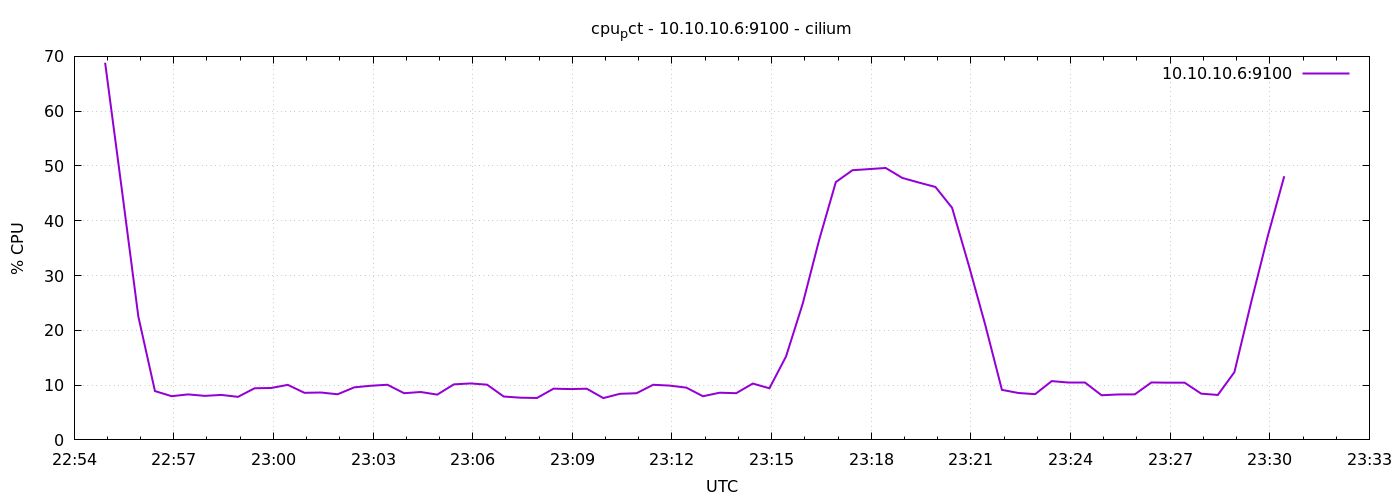

Source data for this figure (header and first rows):
1778021696	68.84018999999999
1778021726	45.84
1778021756	22.51
1778021786	8.914
1778021816	7.981
1778021846	8.305
1778021876	8.038
1778021906	8.21
1778021936	7.857
1778021966	9.424
1778021996	9.476
1778022026	10.05
1778022056	8.595
1778022086	8.648
1778022116	8.329
1778022146	9.59
1778022176	9.886
1778022206	10.07
1778022236	8.524
1778022266	8.743
1778022296	8.267
1778022326	10.14
1778022356	10.3
1778022386	10.08
1778022416	7.919
1778022446	7.705
1778022476	7.648
1778022506	9.352
1778022536	9.276
1778022566	9.343
1778022596	7.633
1778022626	8.414
1778022656	8.519
1778022686	10.06
1778022716	9.91
1778022746	9.538
1778022776	7.967
1778022806	8.614
1778022836	8.524
1778022866	10.29
1778022896	9.419
1778022926	15.23
1778022956	24.81
1778022986	36.56
1778023016	47.06
1778023046	49.22
1778023076	49.42
1778023106	49.63
1778023136	47.82
1778023166	46.97
1778023196	46.16
1778023226	42.35
1778023256	31.91
1778023286	20.95
1778023316	9.134
1778023346	8.557
1778023376	8.352
1778023406	10.73
1778023436	10.47
1778023466	10.47
1778023496	8.148
... 11 more rows
